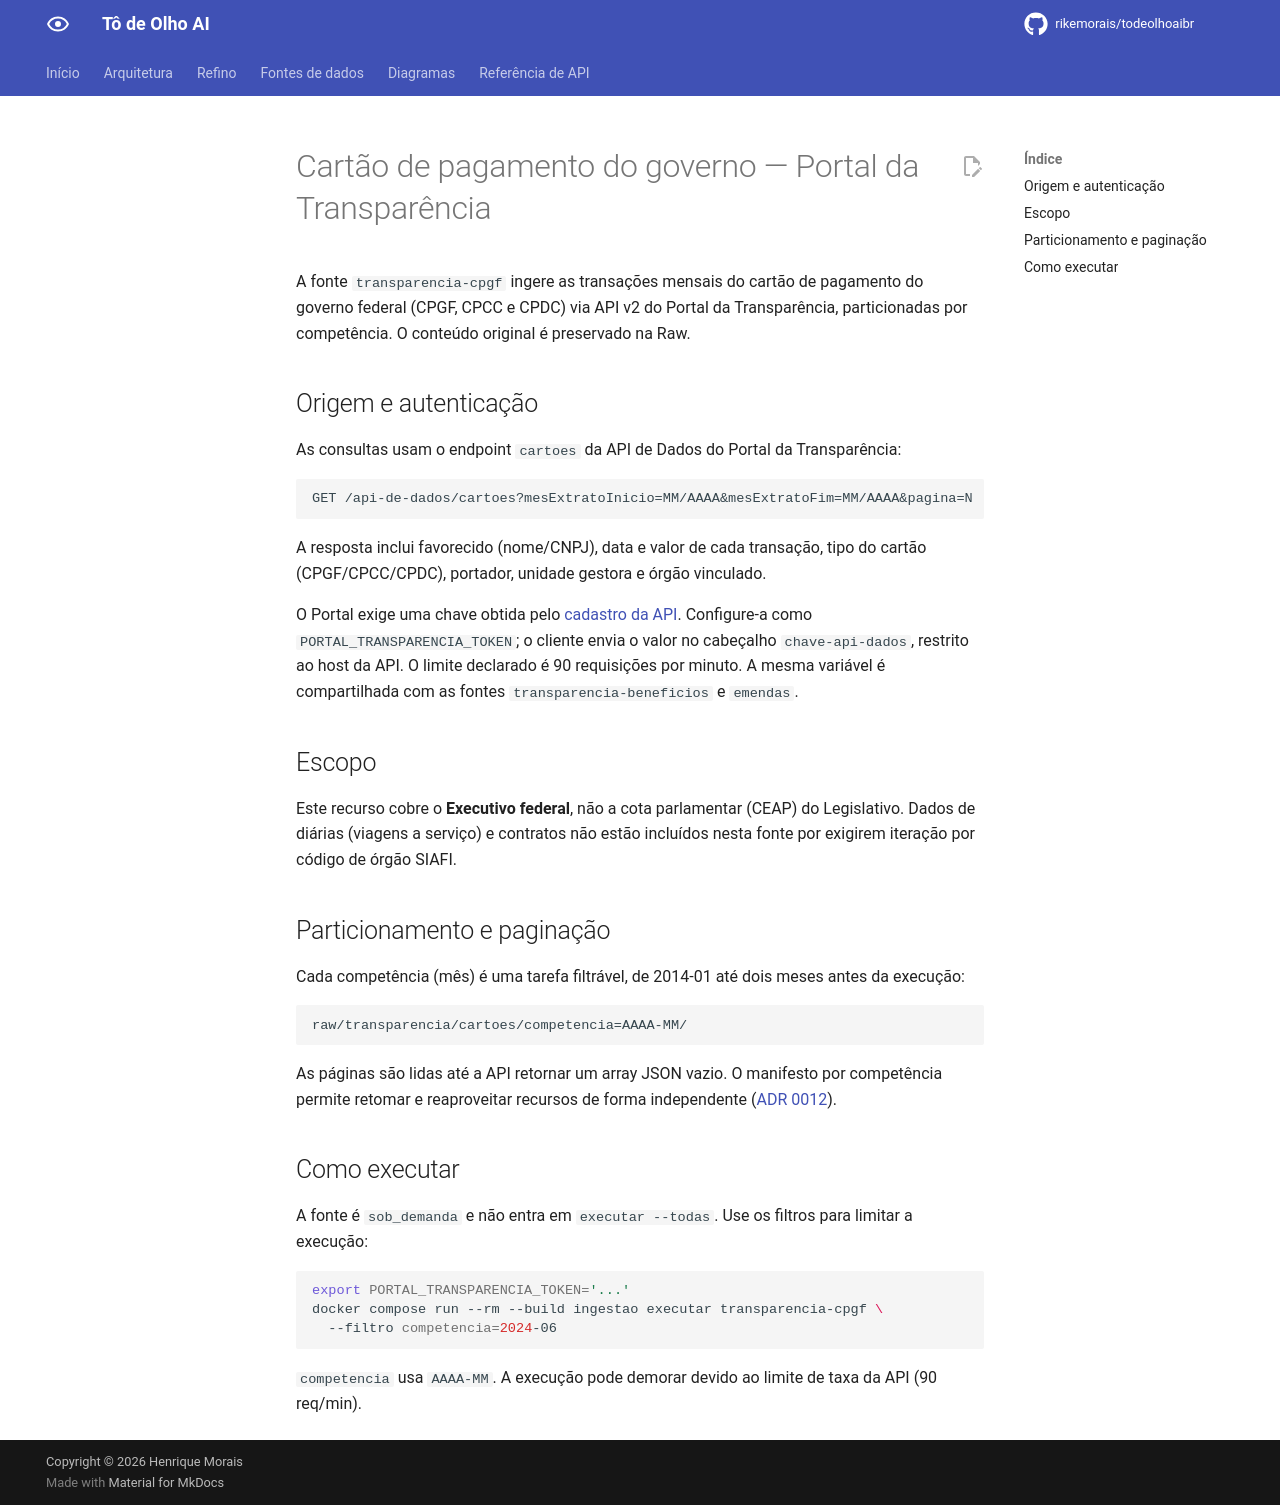

repository: rikemorais/todeolhoaibr · page: 0.132/fontes/transparencia-cpgf/index.html · generator: mkdocs

# Cartão de pagamento do governo — Portal da Transparência

A fonte `transparencia-cpgf` ingere as transações mensais do cartão de pagamento
do governo federal (CPGF, CPCC e CPDC) via API v2 do Portal da Transparência,
particionadas por competência. O conteúdo original é preservado na Raw.

## Origem e autenticação

As consultas usam o endpoint `cartoes` da API de Dados do Portal da Transparência:

```
GET /api-de-dados/cartoes?mesExtratoInicio=MM/AAAA&mesExtratoFim=MM/AAAA&pagina=N
```

A resposta inclui favorecido (nome/CNPJ), data e valor de cada transação, tipo
do cartão (CPGF/CPCC/CPDC), portador, unidade gestora e órgão vinculado.

O Portal exige uma chave obtida pelo [cadastro da API](https://portaldatransparencia.gov.br/api-de-dados).
Configure-a como `PORTAL_TRANSPARENCIA_TOKEN`; o cliente envia o valor no cabeçalho
`chave-api-dados`, restrito ao host da API. O limite declarado é 90 requisições por
minuto. A mesma variável é compartilhada com as fontes `transparencia-beneficios`
e `emendas`.

## Escopo

Este recurso cobre o **Executivo federal**, não a cota parlamentar (CEAP) do
Legislativo. Dados de diárias (viagens a serviço) e contratos não estão incluídos
nesta fonte por exigirem iteração por código de órgão SIAFI.

## Particionamento e paginação

Cada competência (mês) é uma tarefa filtrável, de 2014-01 até dois meses antes
da execução:

```text
raw/transparencia/cartoes/competencia=AAAA-MM/
```

As páginas são lidas até a API retornar um array JSON vazio. O manifesto por
competência permite retomar e reaproveitar recursos de forma independente
([ADR 0012](../adr/0012-pre-checagem-idempotente.md)).

## Como executar

A fonte é `sob_demanda` e não entra em `executar --todas`. Use os filtros para
limitar a execução:

```bash
export PORTAL_TRANSPARENCIA_TOKEN='...'
docker compose run --rm --build ingestao executar transparencia-cpgf \
  --filtro competencia=2024-06
```

`competencia` usa `AAAA-MM`. A execução pode demorar devido ao limite de taxa da
API (90 req/min).
